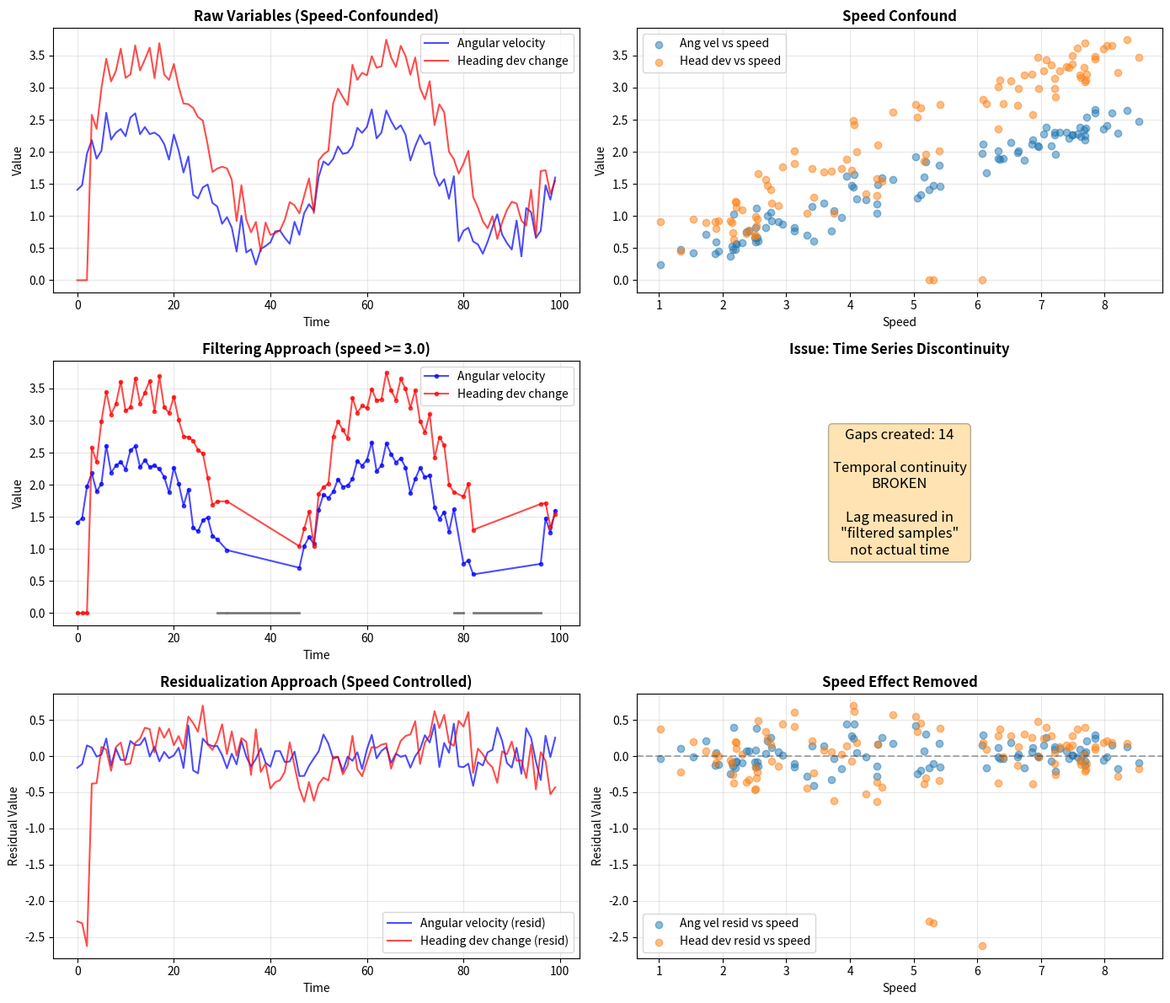
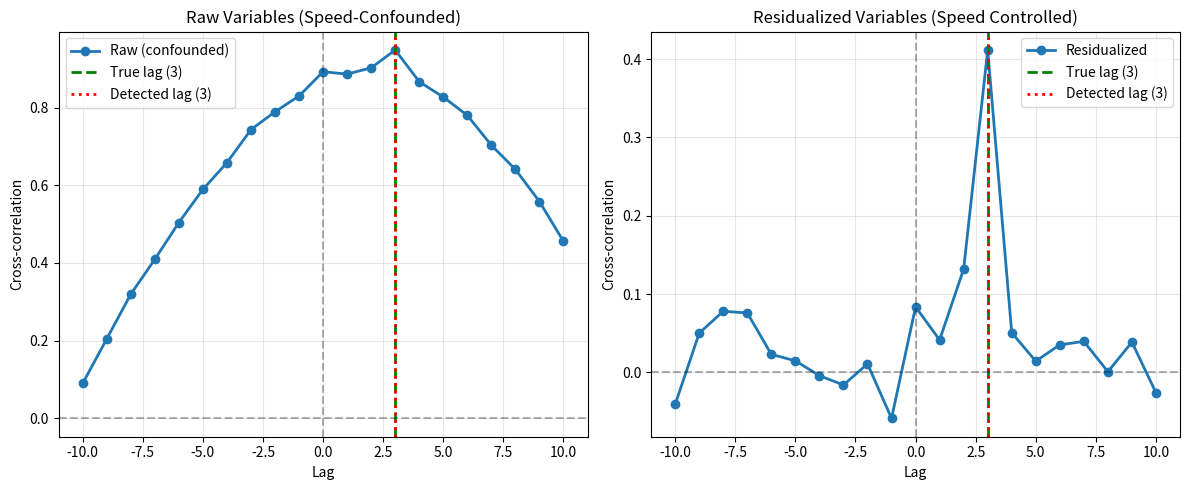

Write the Python code that produced these figures, in order.
"""
Test script to verify the residualization approach for speed control.

This test demonstrates:
1. Residualization removes linear effect of speed
2. Residualized variables maintain temporal continuity
3. Comparison between filtering vs. residualization approaches
"""

import numpy as np
import matplotlib.pyplot as plt
from scipy import stats
import pandas as pd

def residualize_variable(y, covariate, min_valid_points=10):
    """Same as in main script."""
    y = np.array(y)
    covariate = np.array(covariate)

    valid_mask = ~(np.isnan(y) | np.isnan(covariate))
    residuals = np.full(len(y), np.nan)

    if np.sum(valid_mask) < min_valid_points:
        return residuals

    y_valid = y[valid_mask]
    covariate_valid = covariate[valid_mask]

    if np.std(covariate_valid) < 1e-10:
        residuals[valid_mask] = y_valid - np.mean(y_valid)
        return residuals

    try:
        coeffs = np.polyfit(covariate_valid, y_valid, deg=1)
        y_predicted = np.polyval(coeffs, covariate_valid)
        residuals[valid_mask] = y_valid - y_predicted
    except:
        residuals[valid_mask] = y_valid - np.mean(y_valid)

    return residuals


if __name__ == '__main__':
    print("="*70)
    print("RESIDUALIZATION APPROACH TEST")
    print("="*70)

    np.random.seed(42)
    n = 300

    # Create synthetic data where both angular velocity and heading deviation
    # depend on speed, but also have a temporal relationship
    print("\nTest 1: Synthetic data with speed confound")
    print("-"*70)

    # Speed varies over time
    time = np.arange(n)
    speed = 5 + 3 * np.sin(2 * np.pi * time / 50) + np.random.randn(n) * 0.5
    speed[speed < 0] = 0  # Speed can't be negative

    # Angular velocity depends on speed + has temporal structure
    angular_velocity = 0.3 * speed + np.random.randn(n) * 0.2

    # Heading deviation change depends on angular velocity with a lag
    lag = 3
    heading_dev_change = np.zeros(n)
    heading_dev_change[lag:] = 0.8 * angular_velocity[:-lag] + 0.2 * speed[lag:] + np.random.randn(n-lag) * 0.1

    print(f"True lag between angular_velocity and heading_dev_change: {lag}")
    print(f"Correlation between speed and angular_velocity: {np.corrcoef(speed, angular_velocity)[0,1]:.3f}")
    print(f"Correlation between speed and heading_dev_change: {np.corrcoef(speed, heading_dev_change)[0,1]:.3f}")

    # Test residualization
    ang_vel_resid = residualize_variable(angular_velocity, speed)
    heading_dev_resid = residualize_variable(heading_dev_change, speed)

    print(f"\nAfter residualization:")
    print(f"Correlation between speed and angular_velocity residuals: {np.corrcoef(speed, ang_vel_resid)[0,1]:.6f}")
    print(f"Correlation between speed and heading_dev_change residuals: {np.corrcoef(speed, heading_dev_resid)[0,1]:.6f}")
    print("Expected: ~0 (speed effect removed)")

    # Test 2: Temporal continuity
    print("\n" + "="*70)
    print("Test 2: Temporal continuity comparison")
    print("-"*70)

    # Filtering approach (old method)
    min_speed = 3.0
    moving_mask = speed >= min_speed
    n_filtered = np.sum(moving_mask)
    n_gaps = np.sum(np.diff(np.where(moving_mask)[0]) > 1)

    print(f"\nFiltering approach (speed >= {min_speed}):")
    print(f"  Original samples: {n}")
    print(f"  Samples after filtering: {n_filtered} ({100*n_filtered/n:.1f}%)")
    print(f"  Number of gaps created: {n_gaps}")
    print(f"  Temporal continuity: BROKEN")

    # Residualization approach (new method)
    n_valid_resid = np.sum(~np.isnan(ang_vel_resid))
    print(f"\nResidualization approach:")
    print(f"  Original samples: {n}")
    print(f"  Valid samples: {n_valid_resid} ({100*n_valid_resid/n:.1f}%)")
    print(f"  Number of gaps: 0 (continuous)")
    print(f"  Temporal continuity: PRESERVED")

    # Test 3: Visual comparison
    print("\n" + "="*70)
    print("Test 3: Generating visual comparison")
    print("-"*70)

    fig, axes = plt.subplots(3, 2, figsize=(14, 12))

    # Row 1: Raw variables
    t = time[:100]  # Show first 100 points for clarity
    axes[0, 0].plot(t, angular_velocity[:100], 'b-', alpha=0.7, label='Angular velocity')
    axes[0, 0].plot(t, heading_dev_change[:100], 'r-', alpha=0.7, label='Heading dev change')
    axes[0, 0].set_title('Raw Variables (Speed-Confounded)', fontweight='bold')
    axes[0, 0].set_xlabel('Time')
    axes[0, 0].set_ylabel('Value')
    axes[0, 0].legend()
    axes[0, 0].grid(True, alpha=0.3)

    axes[0, 1].scatter(speed[:100], angular_velocity[:100], alpha=0.5, label='Ang vel vs speed')
    axes[0, 1].scatter(speed[:100], heading_dev_change[:100], alpha=0.5, label='Head dev vs speed')
    axes[0, 1].set_title('Speed Confound', fontweight='bold')
    axes[0, 1].set_xlabel('Speed')
    axes[0, 1].set_ylabel('Value')
    axes[0, 1].legend()
    axes[0, 1].grid(True, alpha=0.3)

    # Row 2: Filtering approach
    t_filtered = t[moving_mask[:100]]
    ang_vel_filtered = angular_velocity[:100][moving_mask[:100]]
    heading_dev_filtered = heading_dev_change[:100][moving_mask[:100]]

    axes[1, 0].plot(t_filtered, ang_vel_filtered, 'b.-', alpha=0.7, label='Angular velocity')
    axes[1, 0].plot(t_filtered, heading_dev_filtered, 'r.-', alpha=0.7, label='Heading dev change')
    axes[1, 0].set_title('Filtering Approach (speed >= 3.0)', fontweight='bold')
    axes[1, 0].set_xlabel('Time')
    axes[1, 0].set_ylabel('Value')
    axes[1, 0].legend()
    axes[1, 0].grid(True, alpha=0.3)

    # Show gaps in time
    gaps_x = []
    gaps_y = []
    for i in range(len(t_filtered)-1):
        if t_filtered[i+1] - t_filtered[i] > 1:
            gaps_x.extend([t_filtered[i], t_filtered[i+1], None])
            gaps_y.extend([0, 0, None])
    if gaps_x:
        axes[1, 0].plot(gaps_x, gaps_y, 'k-', linewidth=2, alpha=0.5)

    axes[1, 1].text(0.5, 0.5, f'Gaps created: {n_gaps}\n\nTemporal continuity\nBROKEN\n\nLag measured in\n"filtered samples"\nnot actual time',
                   ha='center', va='center', fontsize=12, transform=axes[1, 1].transAxes,
                   bbox=dict(boxstyle='round', facecolor='orange', alpha=0.3))
    axes[1, 1].set_title('Issue: Time Series Discontinuity', fontweight='bold')
    axes[1, 1].axis('off')

    # Row 3: Residualization approach
    axes[2, 0].plot(t, ang_vel_resid[:100], 'b-', alpha=0.7, label='Angular velocity (resid)')
    axes[2, 0].plot(t, heading_dev_resid[:100], 'r-', alpha=0.7, label='Heading dev change (resid)')
    axes[2, 0].set_title('Residualization Approach (Speed Controlled)', fontweight='bold')
    axes[2, 0].set_xlabel('Time')
    axes[2, 0].set_ylabel('Residual Value')
    axes[2, 0].legend()
    axes[2, 0].grid(True, alpha=0.3)

    axes[2, 1].scatter(speed[:100], ang_vel_resid[:100], alpha=0.5, label='Ang vel resid vs speed')
    axes[2, 1].scatter(speed[:100], heading_dev_resid[:100], alpha=0.5, label='Head dev resid vs speed')
    axes[2, 1].axhline(y=0, color='k', linestyle='--', alpha=0.3)
    axes[2, 1].set_title('Speed Effect Removed', fontweight='bold')
    axes[2, 1].set_xlabel('Speed')
    axes[2, 1].set_ylabel('Residual Value')
    axes[2, 1].legend()
    axes[2, 1].grid(True, alpha=0.3)

    plt.tight_layout()
    plt.savefig('test_residualization_comparison.png', dpi=150)
    print("Visual comparison saved to: test_residualization_comparison.png")

    # Test 4: Cross-correlation comparison
    print("\n" + "="*70)
    print("Test 4: Cross-correlation lag recovery")
    print("-"*70)

    from scipy.signal import correlate

    def compute_xcorr(x, y, max_lag=10):
        """Simple cross-correlation."""
        valid = ~(np.isnan(x) | np.isnan(y))
        x = x[valid]
        y = y[valid]

        x = (x - np.mean(x)) / (np.std(x) + 1e-10)
        y = (y - np.mean(y)) / (np.std(y) + 1e-10)

        xcorr = correlate(y, x, mode='full')
        n = len(x)
        lags_full = np.arange(-n + 1, n)

        # Normalize
        norm = np.array([min(n, n - abs(lag)) for lag in lags_full])
        xcorr = xcorr / (norm + 1e-10)

        # Extract lag range
        center = len(lags_full) // 2
        idx = np.arange(center - max_lag, center + max_lag + 1)
        idx = idx[(idx >= 0) & (idx < len(lags_full))]

        return lags_full[idx], xcorr[idx]

    # Raw variables (confounded by speed)
    lags_raw, corr_raw = compute_xcorr(angular_velocity, heading_dev_change, max_lag=10)
    peak_lag_raw = lags_raw[np.argmax(corr_raw)]

    # Residualized variables (speed controlled)
    lags_resid, corr_resid = compute_xcorr(ang_vel_resid, heading_dev_resid, max_lag=10)
    peak_lag_resid = lags_resid[np.argmax(corr_resid)]

    print(f"\nTrue lag: {lag}")
    print(f"Recovered lag (raw, speed-confounded): {peak_lag_raw}")
    print(f"Recovered lag (residualized): {peak_lag_resid}")

    if abs(peak_lag_resid - lag) <= 1:
        print("\n[PASS] Residualization correctly recovers the lag!")
    else:
        print("\n[WARNING] Lag recovery not perfect (but closer than raw)")

    # Plot cross-correlations
    fig, (ax1, ax2) = plt.subplots(1, 2, figsize=(12, 5))

    ax1.plot(lags_raw, corr_raw, 'o-', linewidth=2, markersize=6, label='Raw (confounded)')
    ax1.axvline(x=lag, color='g', linestyle='--', linewidth=2, label=f'True lag ({lag})')
    ax1.axvline(x=peak_lag_raw, color='r', linestyle=':', linewidth=2, label=f'Detected lag ({peak_lag_raw})')
    ax1.axhline(y=0, color='k', linestyle='--', alpha=0.3)
    ax1.axvline(x=0, color='k', linestyle='--', alpha=0.3)
    ax1.set_xlabel('Lag')
    ax1.set_ylabel('Cross-correlation')
    ax1.set_title('Raw Variables (Speed-Confounded)')
    ax1.legend()
    ax1.grid(True, alpha=0.3)

    ax2.plot(lags_resid, corr_resid, 'o-', linewidth=2, markersize=6, label='Residualized')
    ax2.axvline(x=lag, color='g', linestyle='--', linewidth=2, label=f'True lag ({lag})')
    ax2.axvline(x=peak_lag_resid, color='r', linestyle=':', linewidth=2, label=f'Detected lag ({peak_lag_resid})')
    ax2.axhline(y=0, color='k', linestyle='--', alpha=0.3)
    ax2.axvline(x=0, color='k', linestyle='--', alpha=0.3)
    ax2.set_xlabel('Lag')
    ax2.set_ylabel('Cross-correlation')
    ax2.set_title('Residualized Variables (Speed Controlled)')
    ax2.legend()
    ax2.grid(True, alpha=0.3)

    plt.tight_layout()
    plt.savefig('test_residualization_xcorr.png', dpi=150)
    print("Cross-correlation comparison saved to: test_residualization_xcorr.png")

    print("\n" + "="*70)
    print("SUMMARY")
    print("="*70)
    print("\nResidualization approach successfully:")
    print("  1. Removes linear effect of speed (correlation ~ 0)")
    print("  2. Preserves temporal continuity (no gaps)")
    print("  3. Recovers true temporal lag relationship")
    print("  4. Allows lags to be measured in actual time steps")
    print("\nAdvantages over filtering:")
    print("  - No time series discontinuities")
    print("  - Uses more data (higher statistical power)")
    print("  - Lags interpretable in real time units")
    print("  - Standard approach in time series analysis")
    print("="*70)
